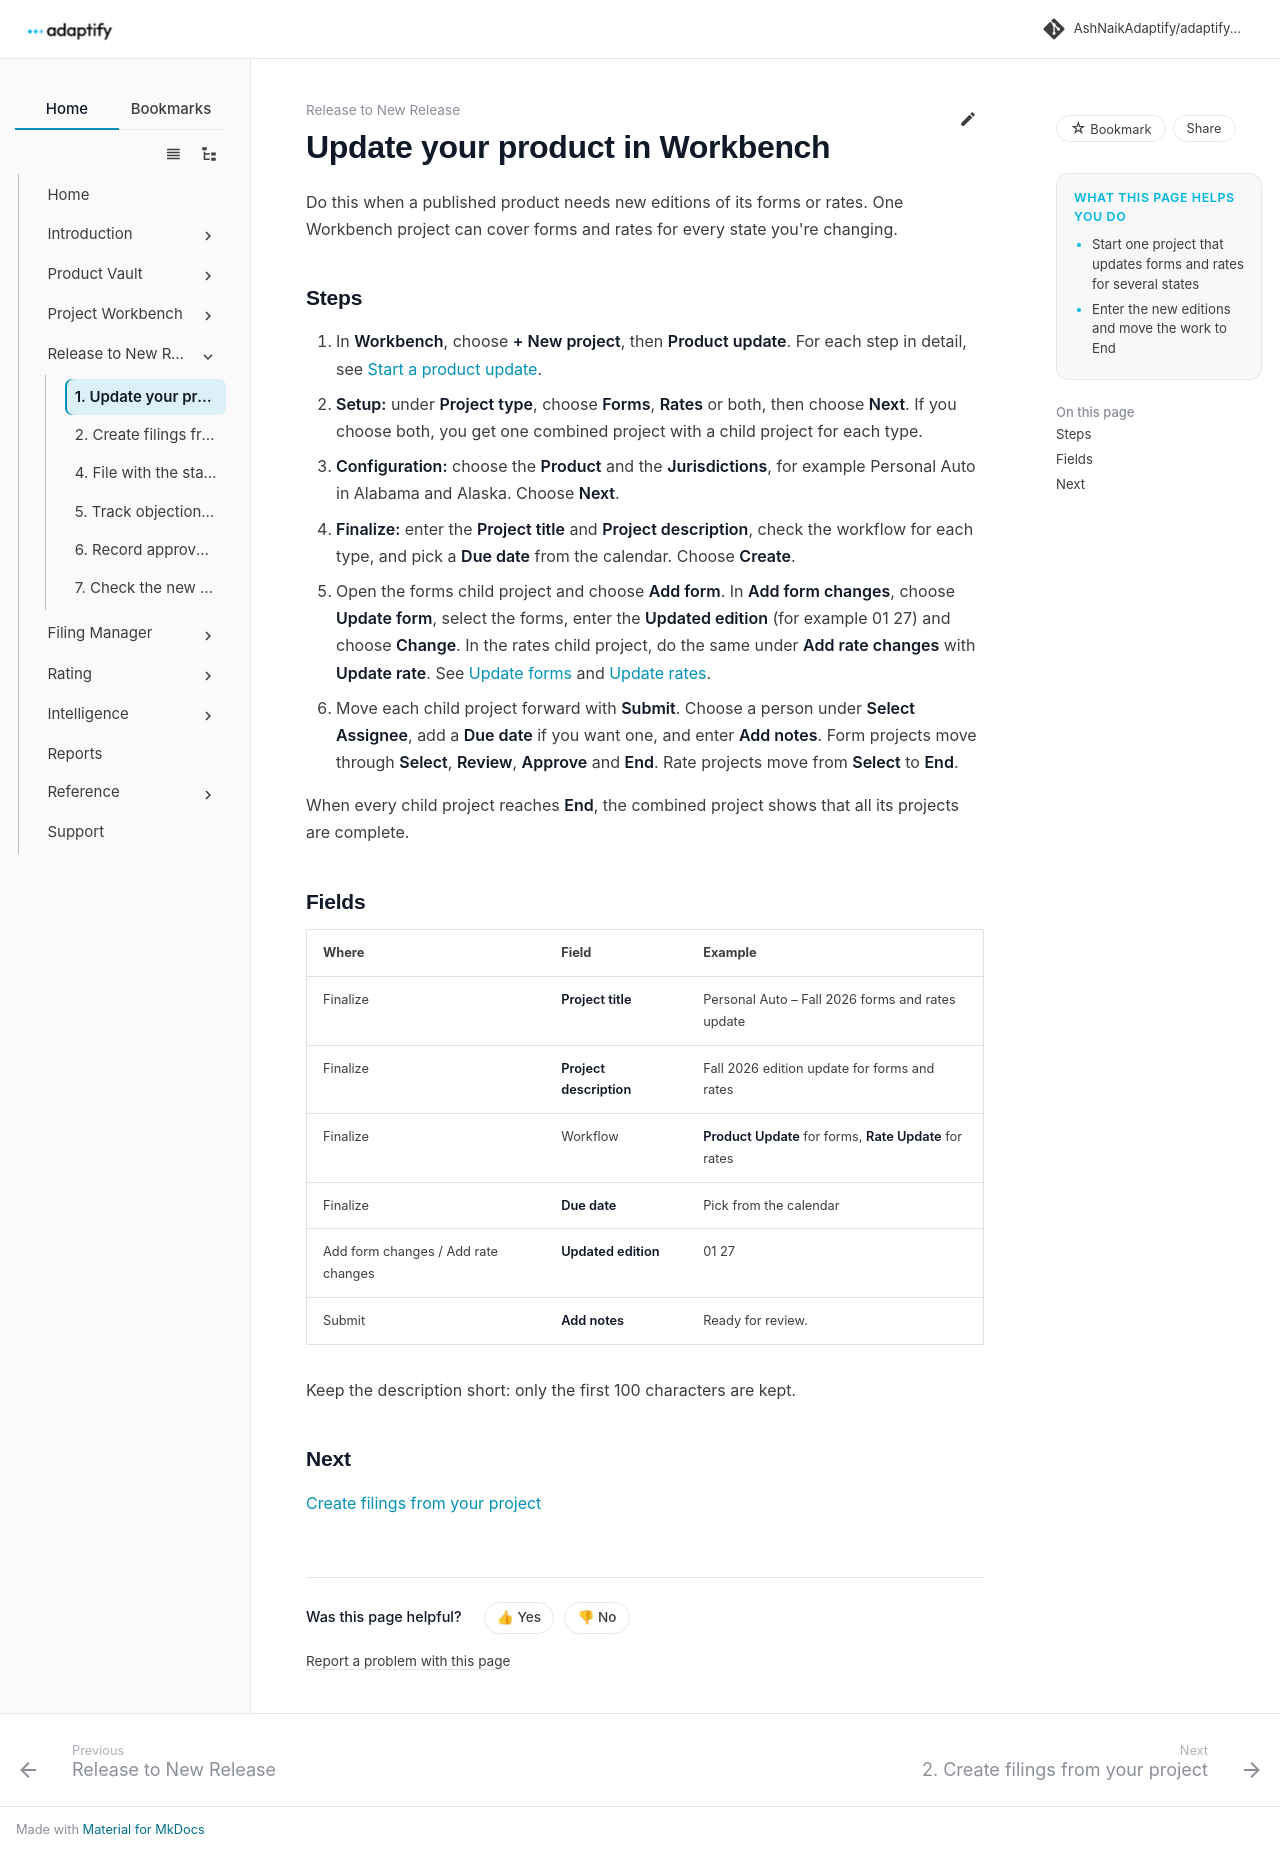

repository: AshNaikAdaptify/adaptify-docs · page: release-to-new-release/update-in-workbench/index.html · generator: mkdocs

---
title: Update your product in Workbench
audience: external
goals:
  - Start one project that updates forms and rates for several states
  - Enter the new editions and move the work to End
video: ""
---

# Update your product in Workbench

Do this when a published product needs new editions of its forms or rates. One Workbench project can cover forms and rates for every state you're changing.

## Steps

1. In **Workbench**, choose **+ New project**, then **Product update**. For each step in detail, see [Start a product update](../workbench/create-project/product-update.md).
2. **Setup:** under **Project type**, choose **Forms**, **Rates** or both, then choose **Next**. If you choose both, you get one combined project with a child project for each type.
3. **Configuration:** choose the **Product** and the **Jurisdictions**, for example Personal Auto in Alabama and Alaska. Choose **Next**.
4. **Finalize:** enter the **Project title** and **Project description**, check the workflow for each type, and pick a **Due date** from the calendar. Choose **Create**.
5. Open the forms child project and choose **Add form**. In **Add form changes**, choose **Update form**, select the forms, enter the **Updated edition** (for example 01 27) and choose **Change**. In the rates child project, do the same under **Add rate changes** with **Update rate**. See [Update forms](../workbench/update-forms.md) and [Update rates](../workbench/update-rates.md).
6. Move each child project forward with **Submit**. Choose a person under **Select Assignee**, add a **Due date** if you want one, and enter **Add notes**. Form projects move through **Select**, **Review**, **Approve** and **End**. Rate projects move from **Select** to **End**.

When every child project reaches **End**, the combined project shows that all its projects are complete.

## Fields

| Where | Field | Example |
|---|---|---|
| Finalize | **Project title** | Personal Auto – Fall 2026 forms and rates update |
| Finalize | **Project description** | Fall 2026 edition update for forms and rates |
| Finalize | Workflow | **Product Update** for forms, **Rate Update** for rates |
| Finalize | **Due date** | Pick from the calendar |
| Add form changes / Add rate changes | **Updated edition** | 01 27 |
| Submit | **Add notes** | Ready for review. |

Keep the description short: only the first 100 characters are kept.

## Next

[Create filings from your project](create-filings.md)
